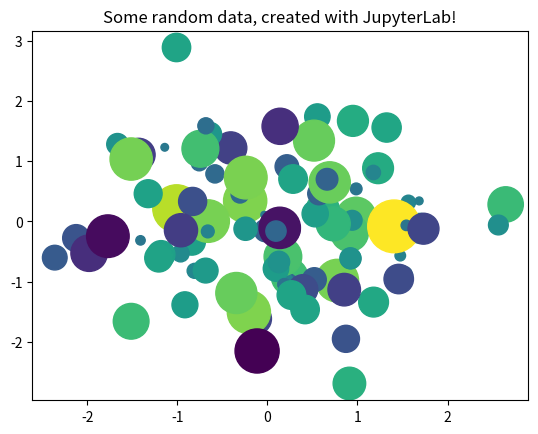

The matplotlib source for this figure:
a = 2+2
a

print("sum:",(5+3*2))

print("Hallo")

# Installing a new library
!pip install matplotlib

from matplotlib import pyplot as plt
import numpy as np

# Generate 100 random data points along 3 dimensions
x, y, scale = np.random.randn(3, 100)
fig, ax = plt.subplots()

# Map each onto a scatterplot we'll create with Matplotlib
ax.scatter(x=x, y=y, c=scale, s=np.abs(scale)*500)
ax.set(title="Some random data, created with JupyterLab!")
plt.show()